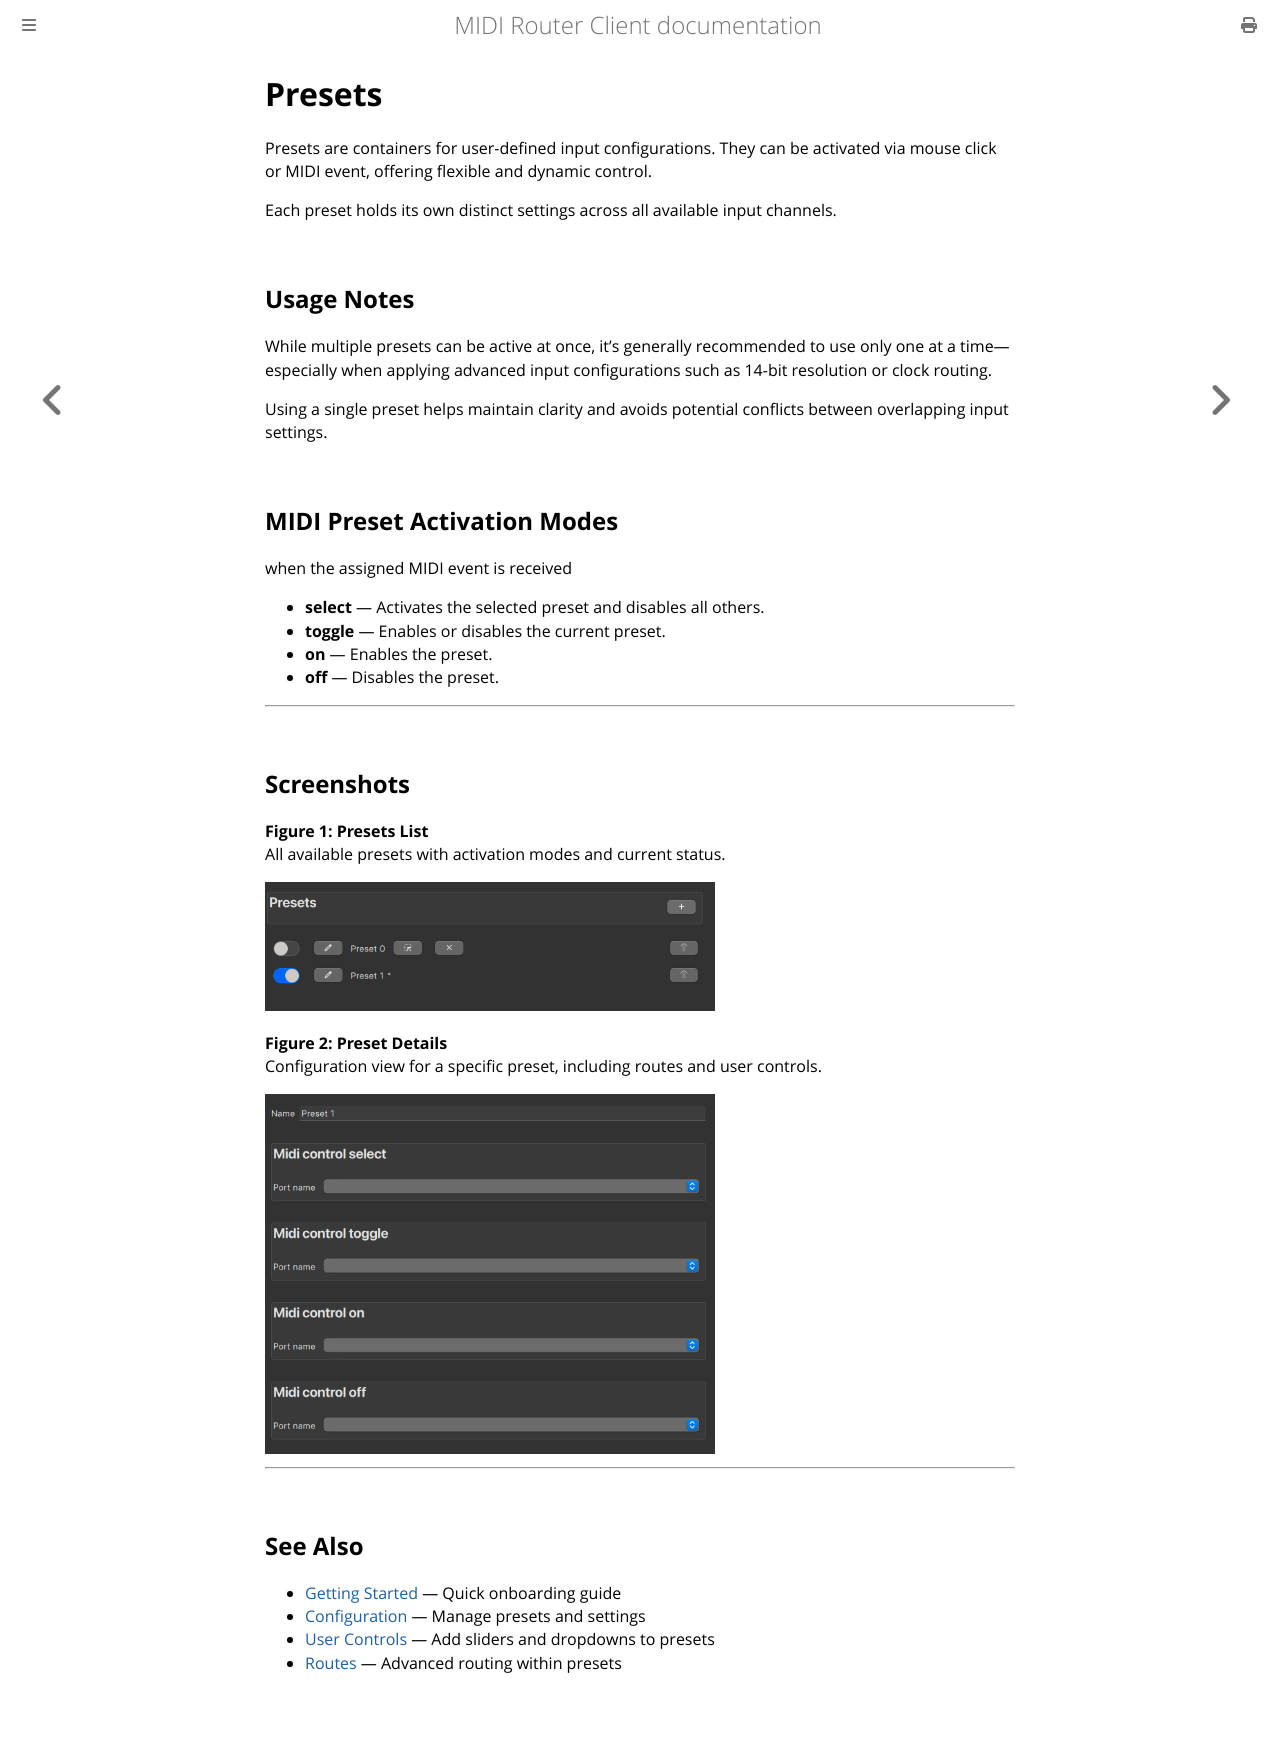

repository: shemeshg/MidiRouterClient-mdbook · page: guide/preset.html · generator: mdbook

# Presets

Presets are containers for user-defined input configurations. They can be activated via mouse click or MIDI event, offering flexible and dynamic control.

Each preset holds its own distinct settings across all available input channels.

## Usage Notes

While multiple presets can be active at once, it's generally recommended to use only one at a time—especially when applying advanced input configurations such as 14-bit resolution or clock routing.

Using a single preset helps maintain clarity and avoids potential conflicts between overlapping input settings.

## MIDI Preset Activation Modes

when the assigned MIDI event is received

- **select** — Activates the selected preset and disables all others.
- **toggle** — Enables or disables the current preset.
- **on** — Enables the preset.
- **off** — Disables the preset.

---

## Screenshots

**Figure 1: Presets List**  
All available presets with activation modes and current status.

<img src="Screenshot 2025-08-20 at 6.47.18.png" style="width:60%; height:auto;" />

**Figure 2: Preset Details**  
Configuration view for a specific preset, including routes and user controls.

<img src="Screenshot 2025-08-20 at 6.47.33.png" style="width:60%; height:auto;" />

---

## See Also

- [Getting Started](getting_started.md) — Quick onboarding guide
- [Configuration](configuration.md) — Manage presets and settings
- [User Controls](userControl.md) — Add sliders and dropdowns to presets
- [Routes](route.md) — Advanced routing within presets
